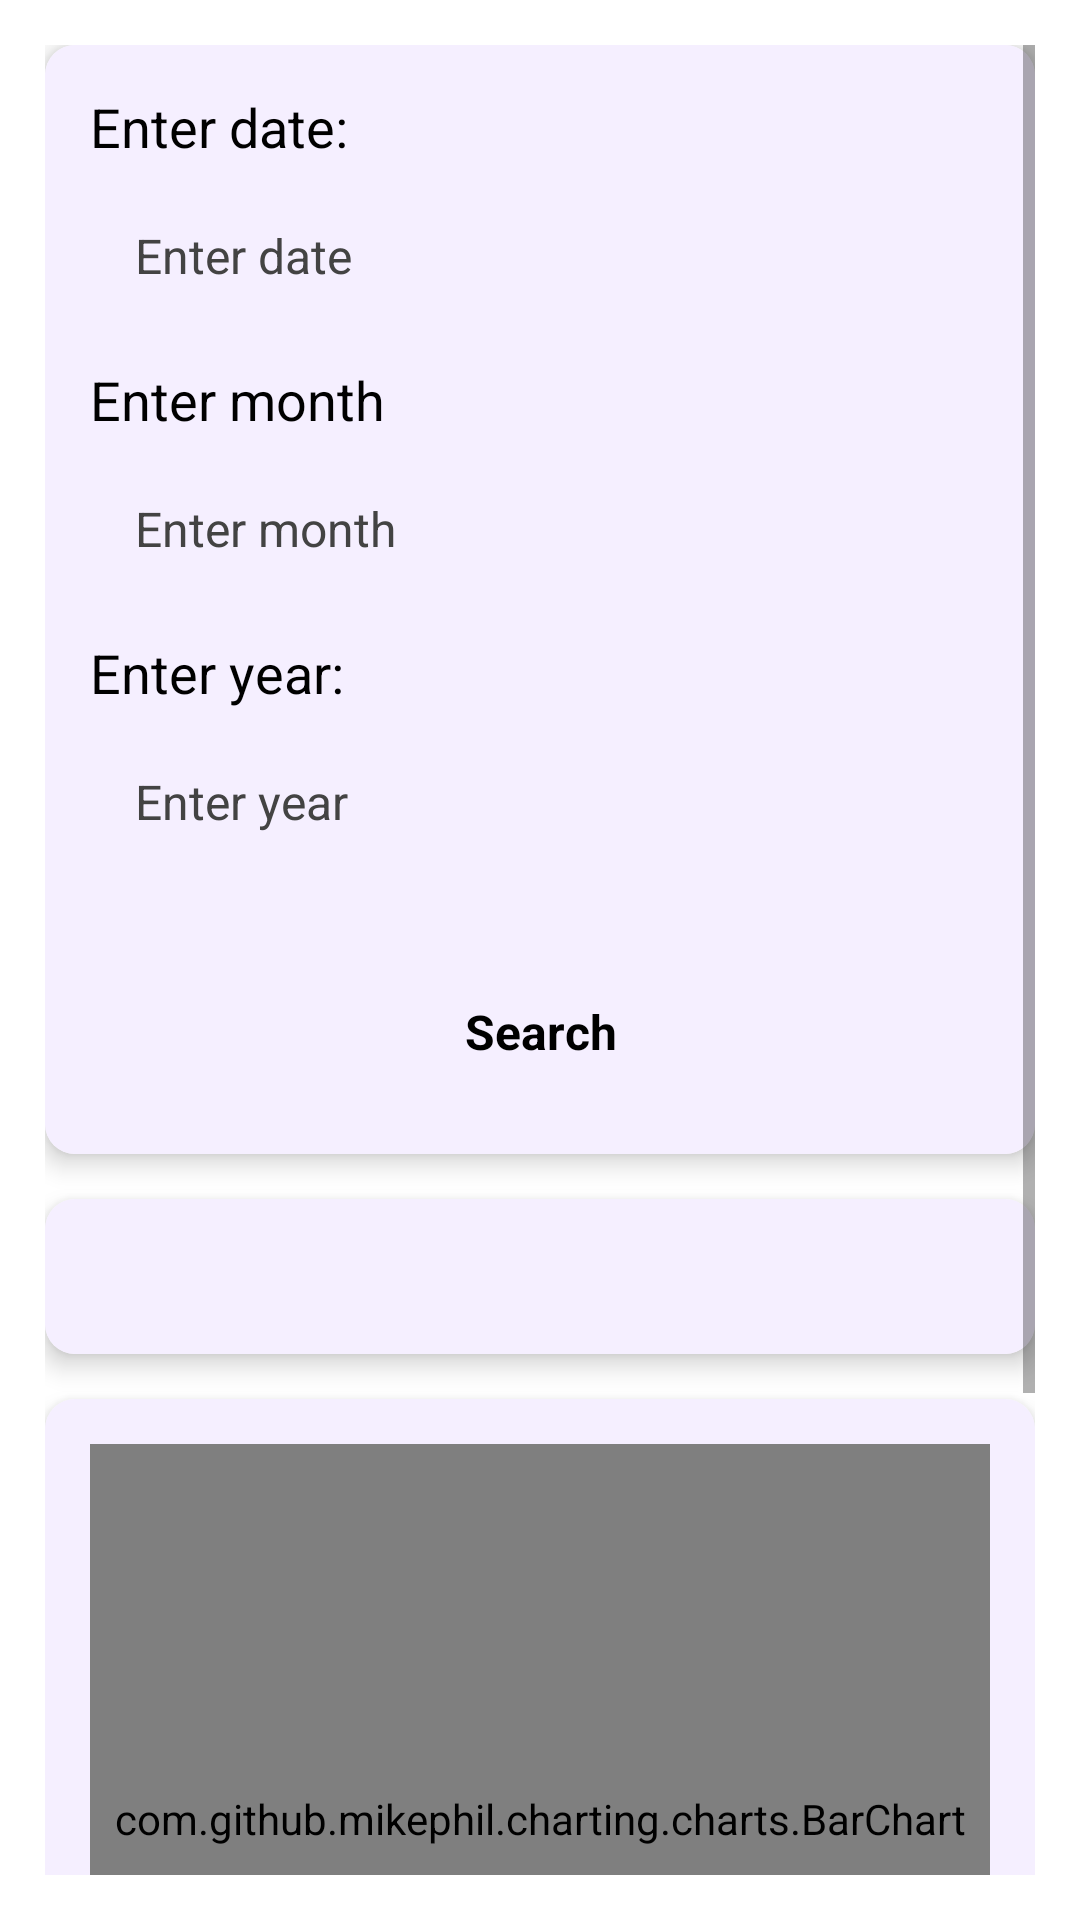

Write the Android layout XML for this screen, with the resource values it uses.
<!-- AndroidManifest.xml: application theme Theme.BudgetBuddy -->
<!-- res/layout/fragment_summary.xml -->
<?xml version="1.0" encoding="utf-8"?>
<ScrollView xmlns:android="http://schemas.android.com/apk/res/android"
    xmlns:tools="http://schemas.android.com/tools"
    xmlns:app="http://schemas.android.com/apk/res-auto"
    android:layout_width="match_parent"
    android:layout_height="match_parent"
    android:padding="@dimen/_15dp"
    tools:context=".fragments.summary.SummaryFragment">

    <LinearLayout
        android:layout_width="match_parent"
        android:layout_height="wrap_content"
        android:orientation="vertical">

        <androidx.cardview.widget.CardView
            android:layout_width="match_parent"
            android:layout_height="wrap_content"
            app:cardElevation="5dp"
            app:cardCornerRadius="10dp">

            <RelativeLayout
                android:layout_width="match_parent"
                android:layout_height="wrap_content"
                android:background="@color/card_color"
                android:padding="@dimen/_15dp">

                <TextView
                    android:layout_width="match_parent"
                    android:layout_height="wrap_content"
                    android:id="@+id/text_date"
                    android:text="@string/enter_date_text"
                    android:textSize="@dimen/_18sp"
                    android:textColor="@color/black"/>

                <EditText
                    android:layout_width="match_parent"
                    android:layout_height="wrap_content"
                    android:id="@+id/edit_text_day"
                    android:layout_below="@id/text_date"
                    android:background="@drawable/edit_text_background"
                    android:hint="@string/edit_date_text"
                    android:textColorHint="@color/text_hint_color"
                    android:textSize="16sp"
                    android:textColor="@color/black"
                    android:inputType="number"
                    android:padding="@dimen/_15dp"
                    android:layout_marginTop="@dimen/_5dp"
                    android:clickable="true"
                    android:focusable="true"
                    android:importantForAutofill="no"
                    tools:ignore="VisualLintTextFieldSize"/>

                <TextView
                    android:layout_width="match_parent"
                    android:layout_height="wrap_content"
                    android:id="@+id/text_month"
                    android:layout_below="@id/edit_text_day"
                    android:text="@string/enter_month_text"
                    android:textSize="@dimen/_18sp"
                    android:textColor="@color/black"
                    android:layout_marginTop="@dimen/_10dp"/>

                <EditText
                    android:layout_width="match_parent"
                    android:layout_height="wrap_content"
                    android:id="@+id/edit_text_month"
                    android:layout_below="@id/text_month"
                    android:background="@drawable/edit_text_background"
                    android:hint="@string/edit_month_text"
                    android:textColorHint="@color/text_hint_color"
                    android:textSize="@dimen/_16sp"
                    android:textColor="@color/black"
                    android:inputType="number"
                    android:padding="@dimen/_15dp"
                    android:layout_marginTop="@dimen/_5dp"
                    android:clickable="true"
                    android:focusable="true"
                    android:importantForAutofill="no"
                    tools:ignore="VisualLintTextFieldSize"/>

                <TextView
                    android:layout_width="match_parent"
                    android:layout_height="wrap_content"
                    android:id="@+id/text_year"
                    android:layout_below="@id/edit_text_month"
                    android:text="@string/enter_year_text"
                    android:textSize="@dimen/_18sp"
                    android:textColor="@color/black"
                    android:layout_marginTop="@dimen/_10dp"/>

                <EditText
                    android:layout_width="match_parent"
                    android:layout_height="wrap_content"
                    android:id="@+id/edit_text_year"
                    android:layout_below="@id/text_year"
                    android:background="@drawable/edit_text_background"
                    android:hint="@string/edit_year_text"
                    android:textSize="@dimen/_16sp"
                    android:textColorHint="@color/text_hint_color"
                    android:textColor="@color/black"
                    android:inputType="number"
                    android:padding="@dimen/_15dp"
                    android:layout_marginTop="@dimen/_5dp"
                    android:clickable="true"
                    android:focusable="true"
                    android:importantForAutofill="no"
                    tools:ignore="VisualLintTextFieldSize"/>

                <TextView
                    android:layout_width="@dimen/_200dp"
                    android:layout_height="wrap_content"
                    android:id="@+id/search_btn"
                    android:layout_below="@id/edit_text_year"
                    android:background="@drawable/button_background"
                    android:text="@string/search_btn_text"
                    android:textColor="@color/black"
                    android:textStyle="bold"
                    android:textSize="@dimen/_16sp"
                    android:gravity="center"
                    android:layout_centerHorizontal="true"
                    android:padding="@dimen/_15dp"
                    android:layout_marginTop="@dimen/_25dp"
                    android:clickable="true"
                    android:focusable="true"/>

            </RelativeLayout>

        </androidx.cardview.widget.CardView>

        <androidx.cardview.widget.CardView
            android:layout_width="match_parent"
            android:layout_height="wrap_content"
            android:layout_marginTop="@dimen/_15dp"
            app:cardElevation="@dimen/_5dp"
            app:cardCornerRadius="@dimen/_10dp">

            <RelativeLayout
                android:layout_width="match_parent"
                android:layout_height="wrap_content"
                android:padding="@dimen/_15dp"
                android:background="@color/card_color">

                <TextView
                    android:layout_width="wrap_content"
                    android:layout_height="wrap_content"
                    android:id="@+id/summary_text"
                    android:textSize="@dimen/_16sp"/>

            </RelativeLayout>

        </androidx.cardview.widget.CardView>

        <androidx.cardview.widget.CardView
            android:layout_width="match_parent"
            android:layout_height="wrap_content"
            android:layout_marginTop="@dimen/_15dp"
            app:cardElevation="@dimen/_5dp"
            app:cardCornerRadius="@dimen/_10dp">

            <RelativeLayout
                android:layout_width="match_parent"
                android:layout_height="wrap_content"
                android:background="@color/card_color">

                <com.github.mikephil.charting.charts.BarChart
                    android:layout_width="match_parent"
                    android:layout_height="@dimen/_250dp"
                    android:id="@+id/bar_graph"
                    android:layout_margin="15dp"/>

            </RelativeLayout>

        </androidx.cardview.widget.CardView>

        <RelativeLayout
            android:layout_width="match_parent"
            android:layout_height="wrap_content"
            android:layout_marginBottom="?actionBarSize">

            <TextView
                android:layout_width="@dimen/_200dp"
                android:layout_height="wrap_content"
                android:id="@+id/btn_save_pdf"
                android:background="@drawable/button_background"
                android:text="@string/save_to_pdf_button_text"
                android:textSize="@dimen/_16sp"
                android:textColor="@color/white"
                android:textStyle="bold"
                android:gravity="center"
                android:layout_centerHorizontal="true"
                android:padding="@dimen/_15dp"
                android:layout_marginTop="@dimen/_15dp"
                android:clickable="true"
                android:focusable="true"/>

        </RelativeLayout>

    </LinearLayout>

</ScrollView>
<!-- resources referenced by this layout -->
<resources>
  <color name="black">#FF000000</color>
  <color name="card_color">#F5EFFF</color>
  <color name="text_hint_color">#434343</color>
  <color name="white">#FFFFFFFF</color>
  <dimen name="_10dp">10dp</dimen>
  <dimen name="_15dp">15dp</dimen>
  <dimen name="_16sp">16sp</dimen>
  <dimen name="_18sp">18sp</dimen>
  <dimen name="_200dp">200dp</dimen>
  <dimen name="_250dp">250dp</dimen>
  <dimen name="_25dp">25dp</dimen>
  <dimen name="_5dp">5dp</dimen>
  <!-- drawable edit_text_background (drawable) -->
  <?xml version="1.0" encoding="utf-8"?>
  <selector xmlns:android="http://schemas.android.com/apk/res/android">
      <item android:state_pressed="true" android:drawable="@drawable/edit_text_pressed"/>
      <item android:state_focused="true" android:drawable="@drawable/edit_text_focused"/>
      <item android:drawable="@drawable/edit_text_normal"/>
  </selector>
  <string name="edit_date_text">Enter date</string>
  <string name="edit_month_text">Enter month</string>
  <string name="edit_year_text">Enter year</string>
  <string name="enter_date_text">Enter date:</string>
  <string name="enter_month_text">Enter month</string>
  <string name="enter_year_text">Enter year:</string>
  <string name="save_to_pdf_button_text">Save to PDF</string>
  <string name="search_btn_text">Search</string>
  <style name="Theme.BudgetBuddy" parent="Theme.MaterialComponents.DayNight.NoActionBar">
          <item name="colorPrimary">@color/purple_500</item>
          <item name="colorPrimaryVariant">@color/purple_700</item>
          <item name="colorOnPrimary">@color/white</item>
          <item name="colorSecondary">@color/teal_200</item>
          <item name="colorSecondaryVariant">@color/teal_700</item>
          <item name="colorOnSecondary">@color/black</item>
          <item name="android:statusBarColor">?attr/colorPrimaryVariant</item>
      </style>
  <!-- drawable edit_text_focused (drawable) -->
  <?xml version="1.0" encoding="utf-8"?>
  <shape xmlns:android="http://schemas.android.com/apk/res/android">
      <solid android:color="@color/edit_text_solid"/>
      <stroke android:width="2dp" android:color="@color/edit_text_stroke"/>
      <corners android:radius="10dp"/>
  </shape>
  <!-- drawable edit_text_normal (drawable) -->
  <?xml version="1.0" encoding="utf-8"?>
  <shape xmlns:android="http://schemas.android.com/apk/res/android">
      <solid android:color="@color/edit_text_solid"/>
      <corners android:radius="10dp"/>
  </shape>
  <color name="purple_500">#FF6200EE</color>
  <color name="purple_700">#FF3700B3</color>
  <color name="teal_200">#A594F9</color>
  <color name="teal_700">#CDC1FF</color>
  <color name="edit_text_solid">#C8C8C8</color>
  <color name="edit_text_stroke">#BDBDBD</color>
</resources>
